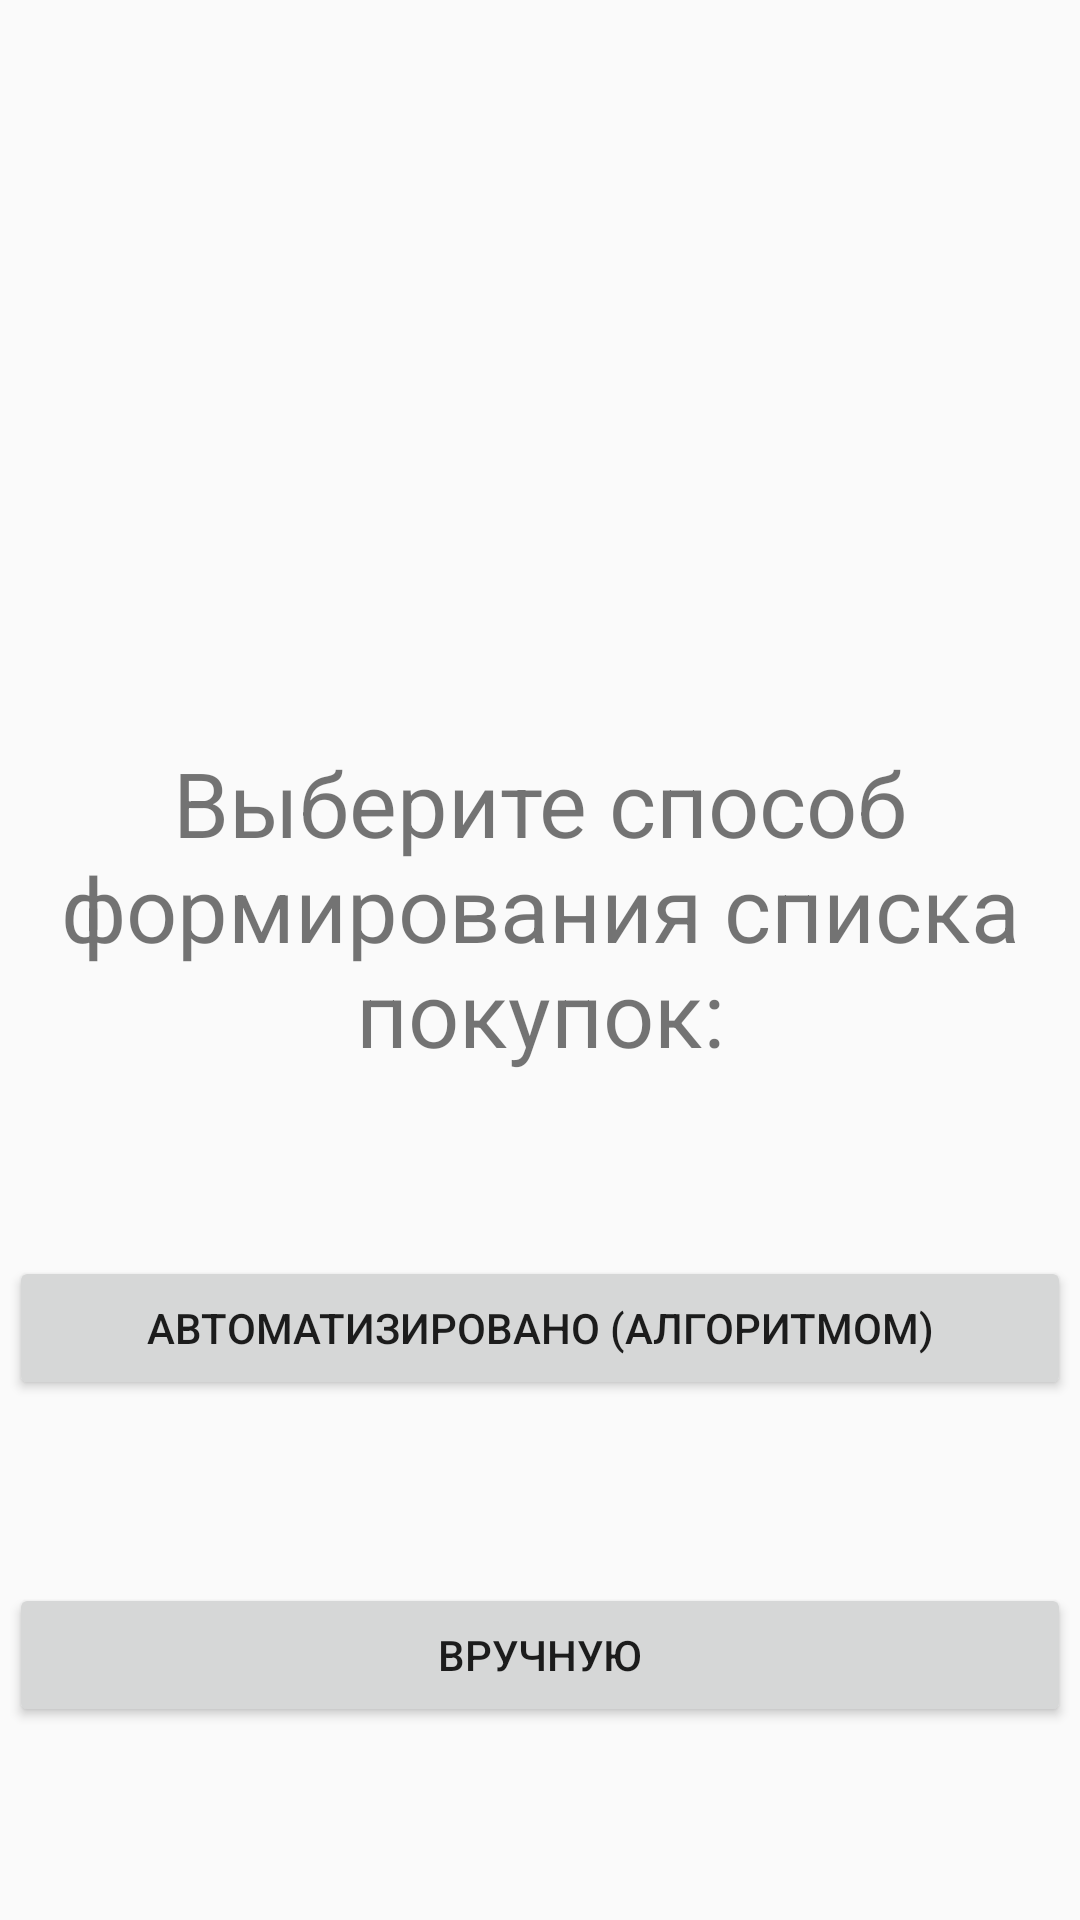

The Android layout XML behind this screen, and the referenced resources:
<!-- AndroidManifest.xml: application theme AppTheme -->
<!-- res/layout/page_1.xml -->
<?xml version="1.0" encoding="utf-8"?>
<androidx.constraintlayout.widget.ConstraintLayout
    xmlns:android="http://schemas.android.com/apk/res/android"
    xmlns:tools="http://schemas.android.com/tools"
    android:layout_width="match_parent"
    android:layout_height="match_parent"
    android:padding="3dp">

    <LinearLayout
        android:layout_width="match_parent"
        android:layout_height="match_parent"
        android:orientation="vertical"
        tools:layout_editor_absoluteX="1dp"
        tools:layout_editor_absoluteY="1dp">

        <LinearLayout
            android:layout_width="match_parent"
            android:layout_height="0dp"
            android:layout_weight="4"
            android:orientation="horizontal"></LinearLayout>

        <TextView
            android:id="@+id/textView33"
            android:layout_width="match_parent"
            android:layout_height="wrap_content"
            android:layout_weight="1"
            android:text="Выберите способ формирования списка покупок:"
            android:textAlignment="center"
            android:textSize="30sp" />

        <LinearLayout
            android:layout_width="match_parent"
            android:layout_height="wrap_content"
            android:layout_weight="1"
            android:orientation="vertical">

            <Button
                android:id="@+id/button9"
                android:layout_width="match_parent"
                android:layout_height="wrap_content"
                android:text="Автоматизировано (алгоритмом)" />

        </LinearLayout>

        <LinearLayout
            android:layout_width="match_parent"
            android:layout_height="wrap_content"
            android:layout_weight="1"
            android:orientation="vertical">

            <Button
                android:id="@+id/button6"
                android:layout_width="match_parent"
                android:layout_height="wrap_content"
                android:text="Вручную" />

        </LinearLayout>

    </LinearLayout>

</androidx.constraintlayout.widget.ConstraintLayout>
<!-- resources referenced by this layout -->
<resources>
  <style name="AppTheme" parent="Theme.AppCompat.Light.NoActionBar">
          <item name="colorPrimary">@color/colorPrimary</item>
          <item name="colorPrimaryDark">@color/colorPrimaryDark</item>
          <item name="colorAccent">@color/colorAccent</item>
      </style>
  <!-- not gathered from this repository: default colours our renderer supplied (Android Studio template values) -->
  <color name="colorPrimary">#FF6200EE</color>
  <color name="colorPrimaryDark">#FF3700B3</color>
  <color name="colorAccent">#FF03DAC5</color>
</resources>
